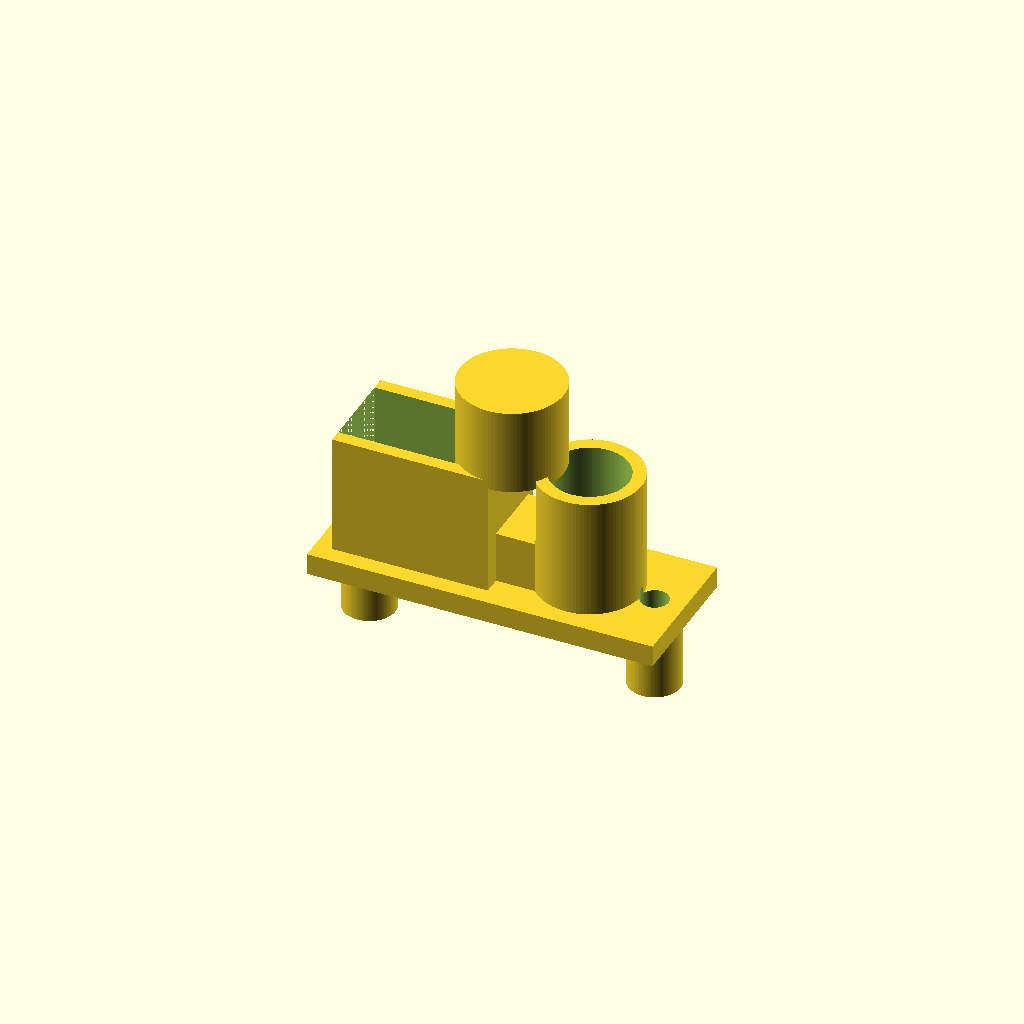
Cell 1: the model at its default parameters.
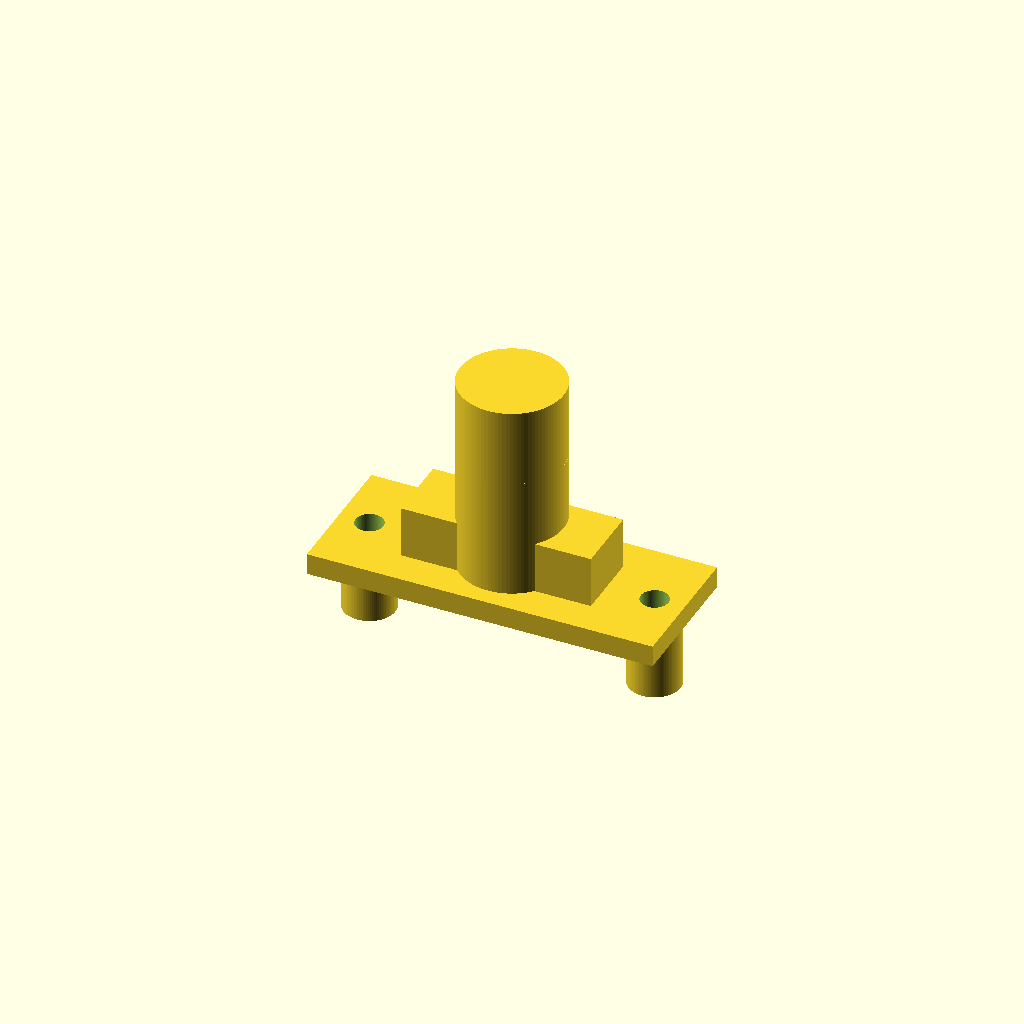
Cell 2: the same model with shell_W = 1.
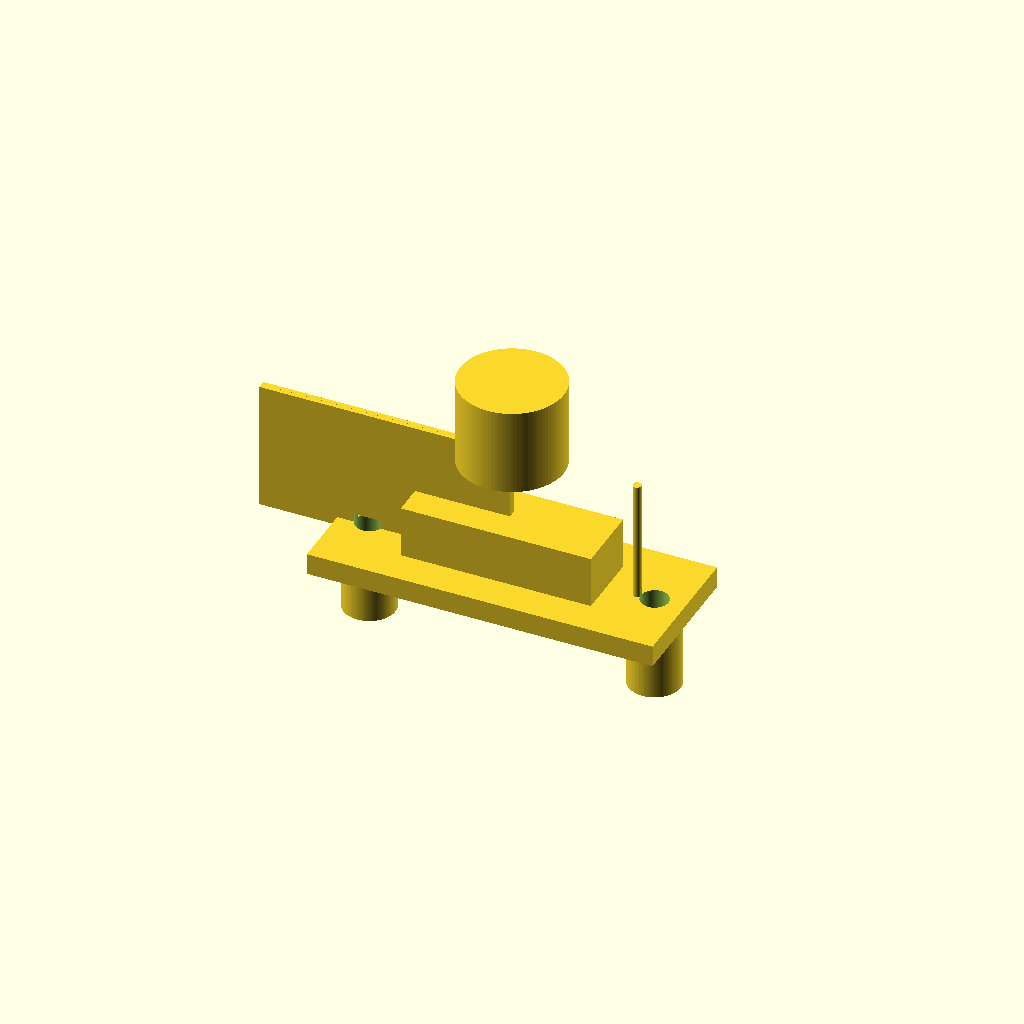
Cell 3 — shell_H set to 1, the other parameters unchanged.
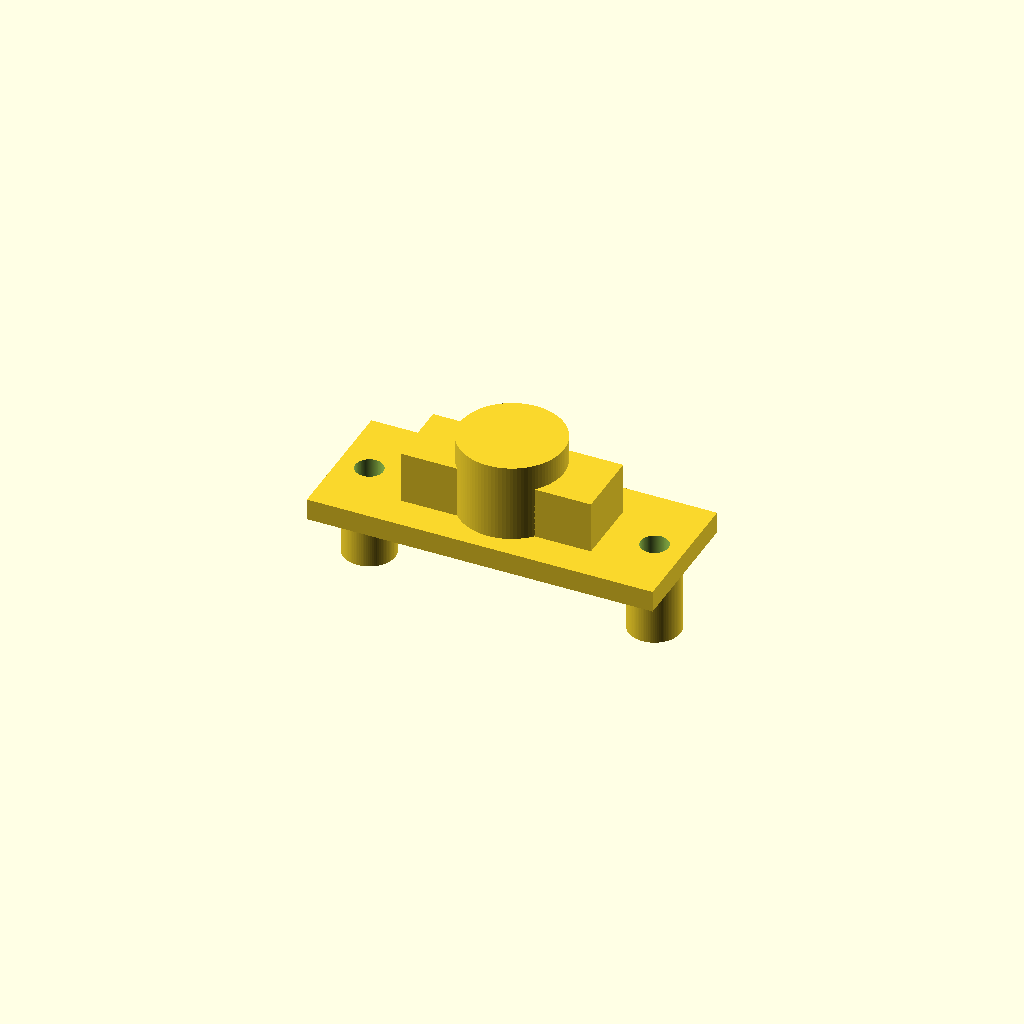
Cell 4: the same model with shell_D = 1.
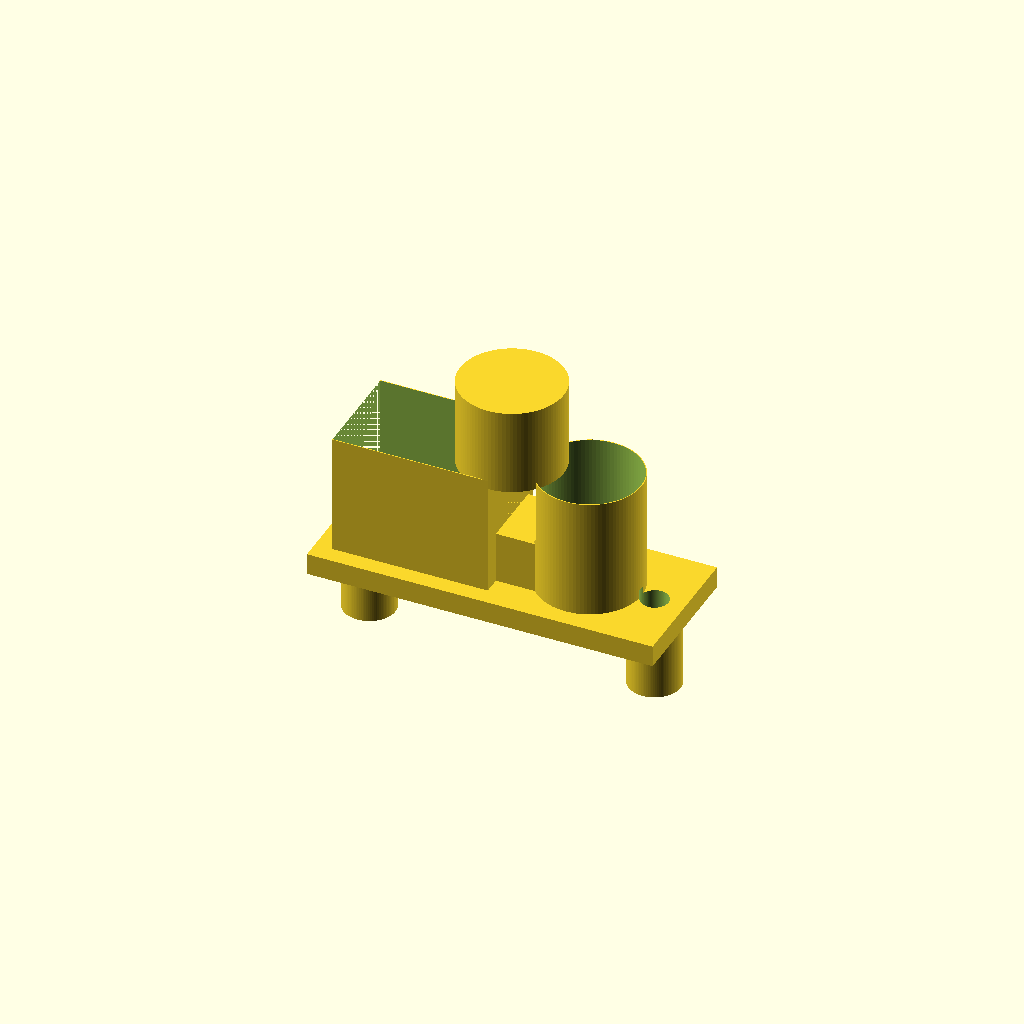
Cell 5: the same model with shell_wall_t = 0.1.
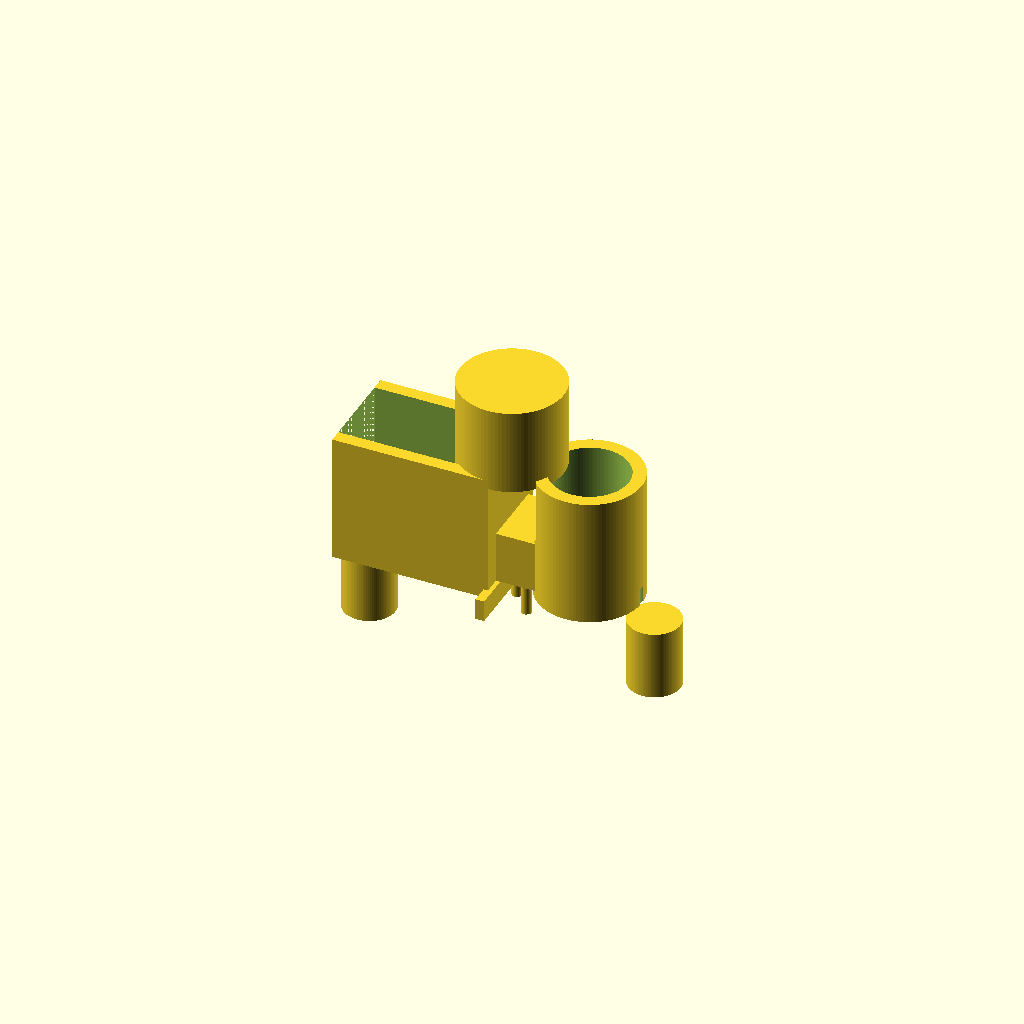
Cell 6: flange_W = 1 (everything else at default).
One fixed orthographic camera (rotation 55°, 0°, 25°; colour scheme Cornfield) for every cell.
OpenSCAD source file results/nopscadlib/ablations/no_verification/scad/d_connector__DCONN25.scad:
$fn = 96;

// Parameters
shell_W = 30; //[15:60:1]
shell_H = 12; //[6:24:1]
shell_D = 15; //[8:30:1]
shell_wall_t = 1.5; //[0.8:3:0.1]

flange_W = 40; //[20:80:1]
flange_H = 16; //[8:32:1]
flange_t = 2.5; //[1:6:0.1]

hole_d = 3.2; //[2:6:0.1]
hole_spacing = 33; //[20:60:1]

overlap = 1; //[0.5:2:0.1]

pin_block_W = 22; //[11:44:1]
pin_block_H = 8; //[4:16:1]
pin_block_D = 6; //[3:12:1]

pin_d = 1.2; //[0.6:2.4:0.1]
pin_L = 5; //[2:12:0.5]
pin_pitch_x = 4.5; //[3:8:0.1]
pin_pitch_y = 2.5; //[1.5:5:0.1]

strain_relief_r = 6; //[3:12:0.5]
strain_relief_L = 10; //[5:25:1]

jack_body_d = 6; //[4:12:0.5]
jack_body_L = 8; //[4:20:1]

// ---------- Helpers ----------
function clamp(v, lo, hi) = v < lo ? lo : (v > hi ? hi : v);

// D-profile in XY: flat on left, semicircle on right
module d_profile_2d(W, H) {
    W2 = max(W, H + 0.01);
    union() {
        // rectangle part (flat side)
        translate([-(W2 - H)/2, 0])
            square([W2 - H, H], center=true);
        // semicircle part (right)
        translate([(W2 - H)/2, 0])
            circle(r=H/2);
    }
}

// Outer shell as D-profile extruded along Z
module d_shell_outer() {
    linear_extrude(height=shell_D, center=true)
        d_profile_2d(shell_W, shell_H);
}

// Inner cavity: open at FRONT (negative Z), closed at back
module d_shell_inner_open_front() {
    inner_W = max(shell_W - 2*shell_wall_t, shell_H - 2*shell_wall_t + 0.01);
    inner_H = max(shell_H - 2*shell_wall_t, 0.01);

    // Make cavity longer than shell and shift it forward so it breaks through the front face
    // but leaves a back wall thickness ~shell_wall_t.
    inner_D = shell_D + 2*shell_wall_t + 0.01;
    zc = -shell_wall_t; // pushes cavity toward front (negative Z)

    translate([0, 0, zc])
        linear_extrude(height=inner_D, center=true)
            d_profile_2d(inner_W, inner_H);
}

module d_shell_body() {
    difference() {
        d_shell_outer();
        d_shell_inner_open_front();
    }
}

// Flange plate at FRONT of shell (negative Z), overlapping into shell
module flange_plate() {
    zc = -shell_D/2 - flange_t/2 + overlap;
    translate([0, 0, zc])
        cube([flange_W, flange_H, flange_t], center=true);
}

module flange_holes() {
    zc = -shell_D/2 - flange_t/2 + overlap;
    for (sx = [-1, 1]) {
        translate([sx*hole_spacing/2, 0, zc])
            cylinder(d=hole_d, h=flange_t + 2*overlap, center=true);
    }
}

// Screw jack bodies protrude forward from flange (negative Z), overlap into flange
module screw_jacks() {
    // Center so rear end overlaps into flange by "overlap"
    zc = (-shell_D/2 - flange_t) - jack_body_L/2 + overlap;
    for (sx = [-1, 1]) {
        translate([sx*hole_spacing/2, 0, zc])
            cylinder(d=jack_body_d, h=jack_body_L, center=true);
    }
}

// Pin face block sits just behind the flange, inside the shell
module pin_block() {
    // Place so its front face is slightly behind the flange inner opening
    zc = -shell_D/2 + pin_block_D/2 + overlap;
    translate([0, 0, zc])
        cube([pin_block_W, pin_block_H, pin_block_D], center=true);
}

// Pins extend forward from pin block toward the opening (negative Z)
module pins() {
    // Pin block center:
    z_pb = -shell_D/2 + pin_block_D/2 + overlap;
    // Pin block front face:
    z_pb_front = z_pb - pin_block_D/2;
    // Pins centered so they extend forward from that face, with slight overlap into block
    zc = z_pb_front - pin_L/2 + overlap;

    positions = [
        [-pin_pitch_x,   pin_pitch_y/2],
        [0,              pin_pitch_y/2],
        [ pin_pitch_x,   pin_pitch_y/2],
        [-pin_pitch_x/2, -pin_pitch_y/2],
        [ pin_pitch_x/2, -pin_pitch_y/2]
    ];

    for (p = positions) {
        translate([p[0], p[1], zc])
            cylinder(d=pin_d, h=pin_L + 2*overlap, center=true);
    }
}

// Rear strain relief exits BACK of shell (positive Z), overlapping into shell
module rear_strain_relief() {
    zc = shell_D/2 + strain_relief_L/2 - overlap;
    translate([0, 0, zc])
        cylinder(r=strain_relief_r, h=strain_relief_L, center=true);
}

// ---------- Assembly ----------
module complete_model() {
    union() {
        // Shell + flange with mounting holes cut
        difference() {
            union() {
                d_shell_body();
                flange_plate();
            }
            flange_holes();
        }

        // Front hardware (connected via overlap into flange)
        screw_jacks();

        // Pin face (connected inside shell)
        pin_block();
        pins();

        // Rear strain relief (connected to shell)
        rear_strain_relief();
    }
}

// Final Output
complete_model();
Parameter table extracted from the source (name, type, default, range or options):
shell_W: number, default 30, range 1 to 15, step 60
shell_H: number, default 12, range 1 to 6, step 24
shell_D: number, default 15, range 1 to 8, step 30
shell_wall_t: number, default 1.5, range 0.1 to 0.8, step 3
flange_W: number, default 40, range 1 to 20, step 80
flange_H: number, default 16, range 1 to 8, step 32
flange_t: number, default 2.5, range 0.1 to 1, step 6
hole_d: number, default 3.2, range 0.1 to 2, step 6
hole_spacing: number, default 33, range 1 to 20, step 60
overlap: number, default 1, range 0.1 to 0.5, step 2
pin_block_W: number, default 22, range 1 to 11, step 44
pin_block_H: number, default 8, range 1 to 4, step 16
pin_block_D: number, default 6, range 1 to 3, step 12
pin_d: number, default 1.2, range 0.1 to 0.6, step 2.4
pin_L: number, default 5, range 0.5 to 2, step 12
pin_pitch_x: number, default 4.5, range 0.1 to 3, step 8
pin_pitch_y: number, default 2.5, range 0.1 to 1.5, step 5
strain_relief_r: number, default 6, range 0.5 to 3, step 12
strain_relief_L: number, default 10, range 1 to 5, step 25
jack_body_d: number, default 6, range 0.5 to 4, step 12
jack_body_L: number, default 8, range 1 to 4, step 20
